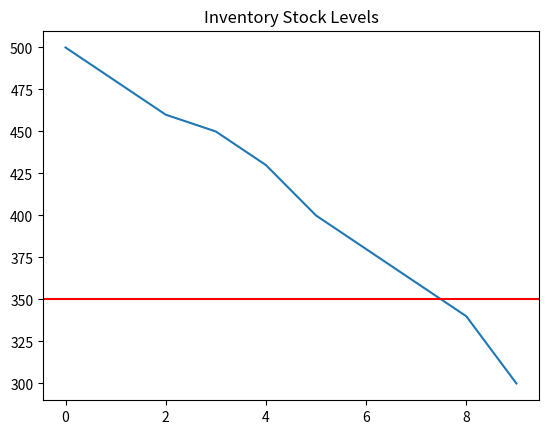

Here is the Python script that generated this plot:
import matplotlib.pyplot as plt
stock = [500,480,460,450,430,400,380,360,340,300]
plt.plot(stock)
plt.axhline(y=350, color='r')
plt.title("Inventory Stock Levels")
plt.show()
